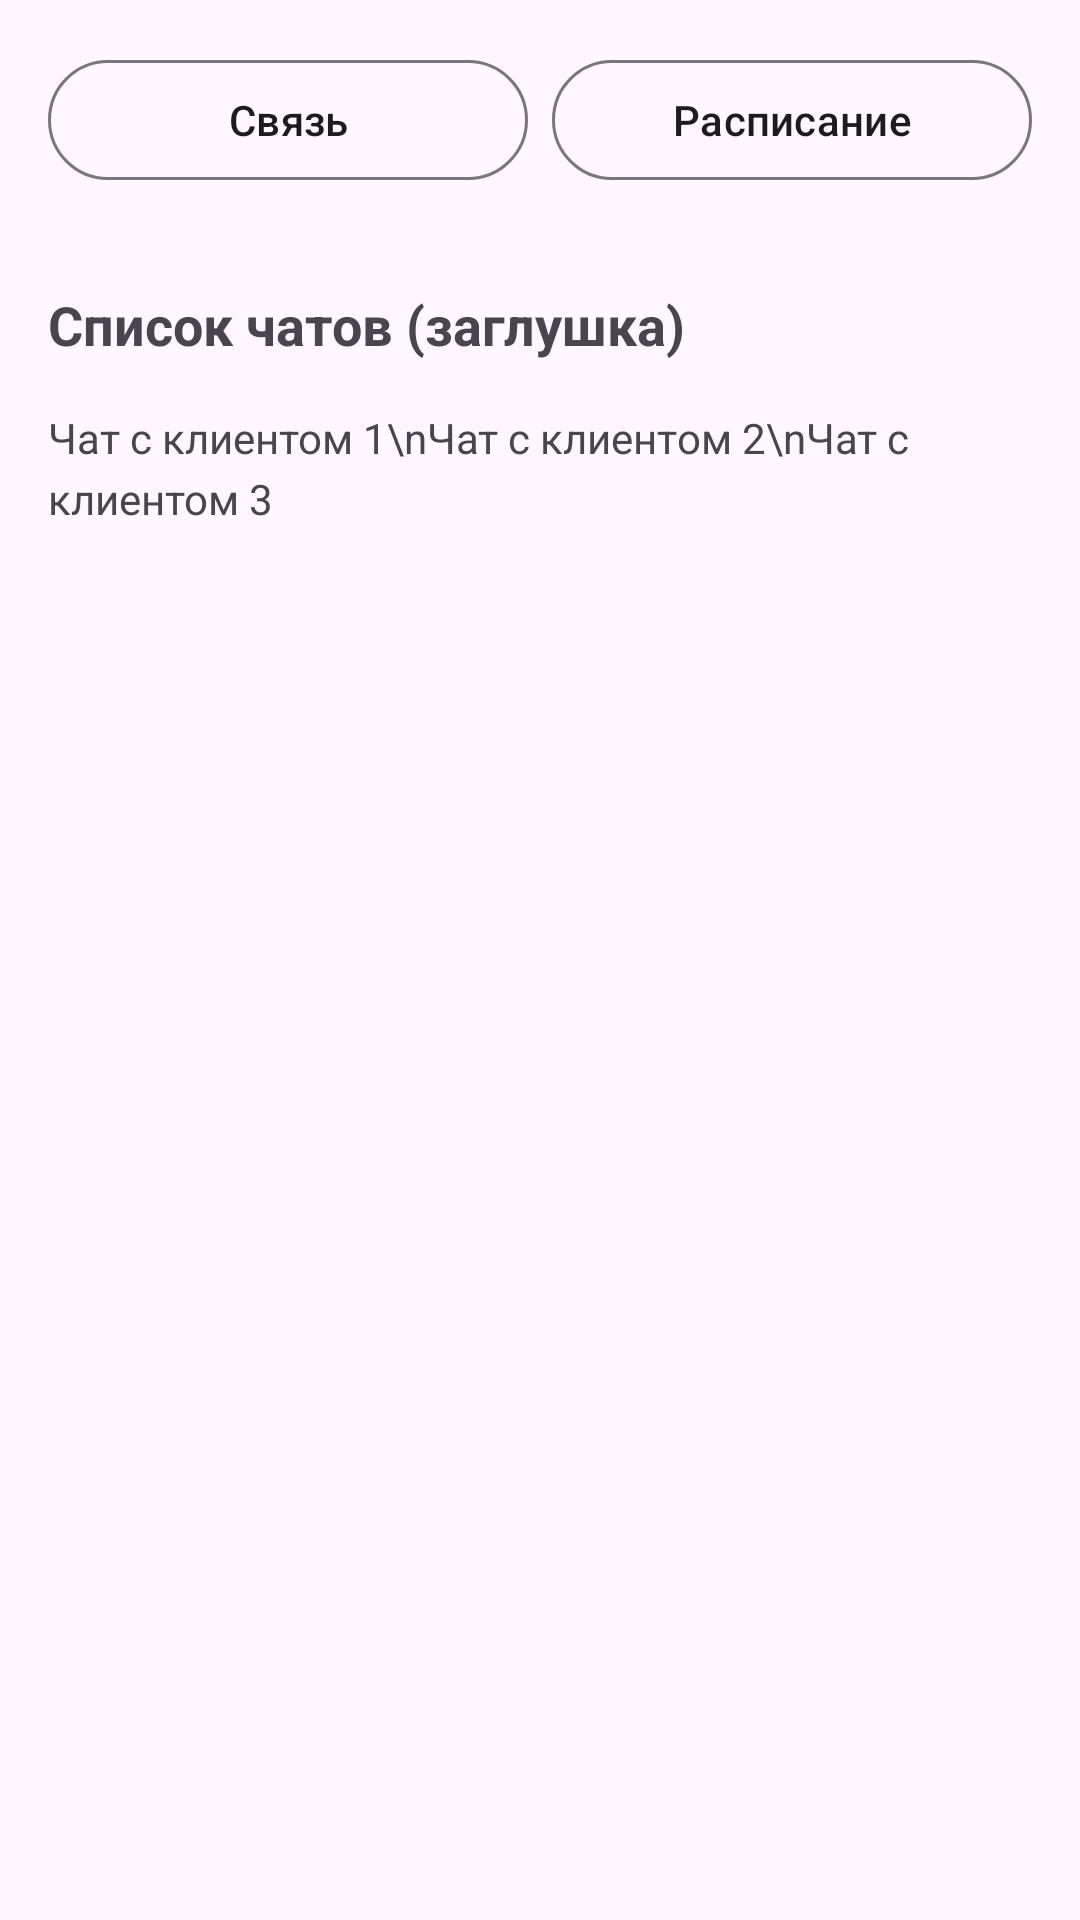

The Android layout XML behind this screen, and the referenced resources:
<!-- AndroidManifest.xml: application theme Theme.Marsi -->
<!-- res/layout/activity_empty_dispatcher.xml -->
<?xml version="1.0" encoding="utf-8"?>
<LinearLayout xmlns:android="http://schemas.android.com/apk/res/android"
    xmlns:app="http://schemas.android.com/apk/res-auto"
    android:layout_width="match_parent"
    android:layout_height="match_parent"
    android:orientation="vertical">

    
    <LinearLayout
        android:layout_width="match_parent"
        android:layout_height="wrap_content"
        android:orientation="horizontal"
        android:padding="16dp"
        android:gravity="center">

        <com.google.android.material.button.MaterialButton
            android:id="@+id/btnChat"
            android:layout_width="0dp"
            android:layout_height="wrap_content"
            android:layout_weight="1"
            android:layout_marginEnd="8dp"
            android:text="Связь"
            android:checkable="true"
            android:checked="true"
            style="@style/Widget.Material3.Button.OutlinedButton" />

        <com.google.android.material.button.MaterialButton
            android:id="@+id/btnSchedule"
            android:layout_width="0dp"
            android:layout_height="wrap_content"
            android:layout_weight="1"
            android:checkable="true"
            android:text="Расписание"
            style="@style/Widget.Material3.Button.OutlinedButton" />
    </LinearLayout>

    
    <FrameLayout
        android:id="@+id/container"
        android:layout_width="match_parent"
        android:layout_height="0dp"
        android:layout_weight="1">

        
        <LinearLayout
            android:id="@+id/chatLayout"
            android:layout_width="match_parent"
            android:layout_height="match_parent"
            android:orientation="vertical"
            android:padding="16dp"
            android:visibility="visible">

            <TextView
                android:layout_width="wrap_content"
                android:layout_height="wrap_content"
                android:text="Список чатов (заглушка)"
                android:textSize="18sp"
                android:textStyle="bold" />

            <TextView
                android:layout_width="wrap_content"
                android:layout_height="wrap_content"
                android:layout_marginTop="16dp"
                android:text="Чат с клиентом 1\nЧат с клиентом 2\nЧат с клиентом 3"
                android:lineSpacingExtra="4dp" />
        </LinearLayout>

        
        <LinearLayout
            android:id="@+id/scheduleLayout"
            android:layout_width="match_parent"
            android:layout_height="match_parent"
            android:orientation="vertical"
            android:padding="16dp"
            android:visibility="gone">

            <TextView
                android:layout_width="wrap_content"
                android:layout_height="wrap_content"
                android:text="Расписание смен(заглушка)"
                android:textSize="18sp"
                android:textStyle="bold" />

            <TableLayout
                android:layout_width="match_parent"
                android:layout_height="wrap_content"
                android:layout_marginTop="16dp"
                android:stretchColumns="*">

                <TableRow
                    android:layout_width="match_parent"
                    android:layout_height="wrap_content">

                    <TextView android:text="Пн" android:gravity="center" android:padding="4dp" android:textStyle="bold" />
                    <TextView android:text="Вт" android:gravity="center" android:padding="4dp" android:textStyle="bold" />
                    <TextView android:text="Ср" android:gravity="center" android:padding="4dp" android:textStyle="bold" />
                    <TextView android:text="Чт" android:gravity="center" android:padding="4dp" android:textStyle="bold" />
                    <TextView android:text="Пт" android:gravity="center" android:padding="4dp" android:textStyle="bold" />
                    <TextView android:text="Сб" android:gravity="center" android:padding="4dp" android:textStyle="bold" />
                    <TextView android:text="Вс" android:gravity="center" android:padding="4dp" android:textStyle="bold" />
                </TableRow>

                <TableRow
                    android:layout_width="match_parent"
                    android:layout_height="wrap_content"
                    android:layout_marginTop="8dp">

                    <Spinner android:id="@+id/spMon" android:layout_width="0dp" android:layout_height="wrap_content" android:layout_weight="1" />
                    <Spinner android:id="@+id/spTue" android:layout_width="0dp" android:layout_height="wrap_content" android:layout_weight="1" />
                    <Spinner android:id="@+id/spWed" android:layout_width="0dp" android:layout_height="wrap_content" android:layout_weight="1" />
                    <Spinner android:id="@+id/spThu" android:layout_width="0dp" android:layout_height="wrap_content" android:layout_weight="1" />
                    <Spinner android:id="@+id/spFri" android:layout_width="0dp" android:layout_height="wrap_content" android:layout_weight="1" />
                    <Spinner android:id="@+id/spSat" android:layout_width="0dp" android:layout_height="wrap_content" android:layout_weight="1" />
                    <Spinner android:id="@+id/spSun" android:layout_width="0dp" android:layout_height="wrap_content" android:layout_weight="1" />
                </TableRow>
            </TableLayout>

            <Button
                android:id="@+id/btnSaveSchedule"
                android:layout_width="wrap_content"
                android:layout_height="wrap_content"
                android:layout_marginTop="24dp"
                android:text="Сохранить расписание" />
        </LinearLayout>
    </FrameLayout>
</LinearLayout>
<!-- resources referenced by this layout -->
<resources>
  <style name="Theme.Marsi" parent="Base.Theme.Marsi" />
  <style name="Base.Theme.Marsi" parent="Theme.Material3.DayNight.NoActionBar">
          
          
      </style>
</resources>
